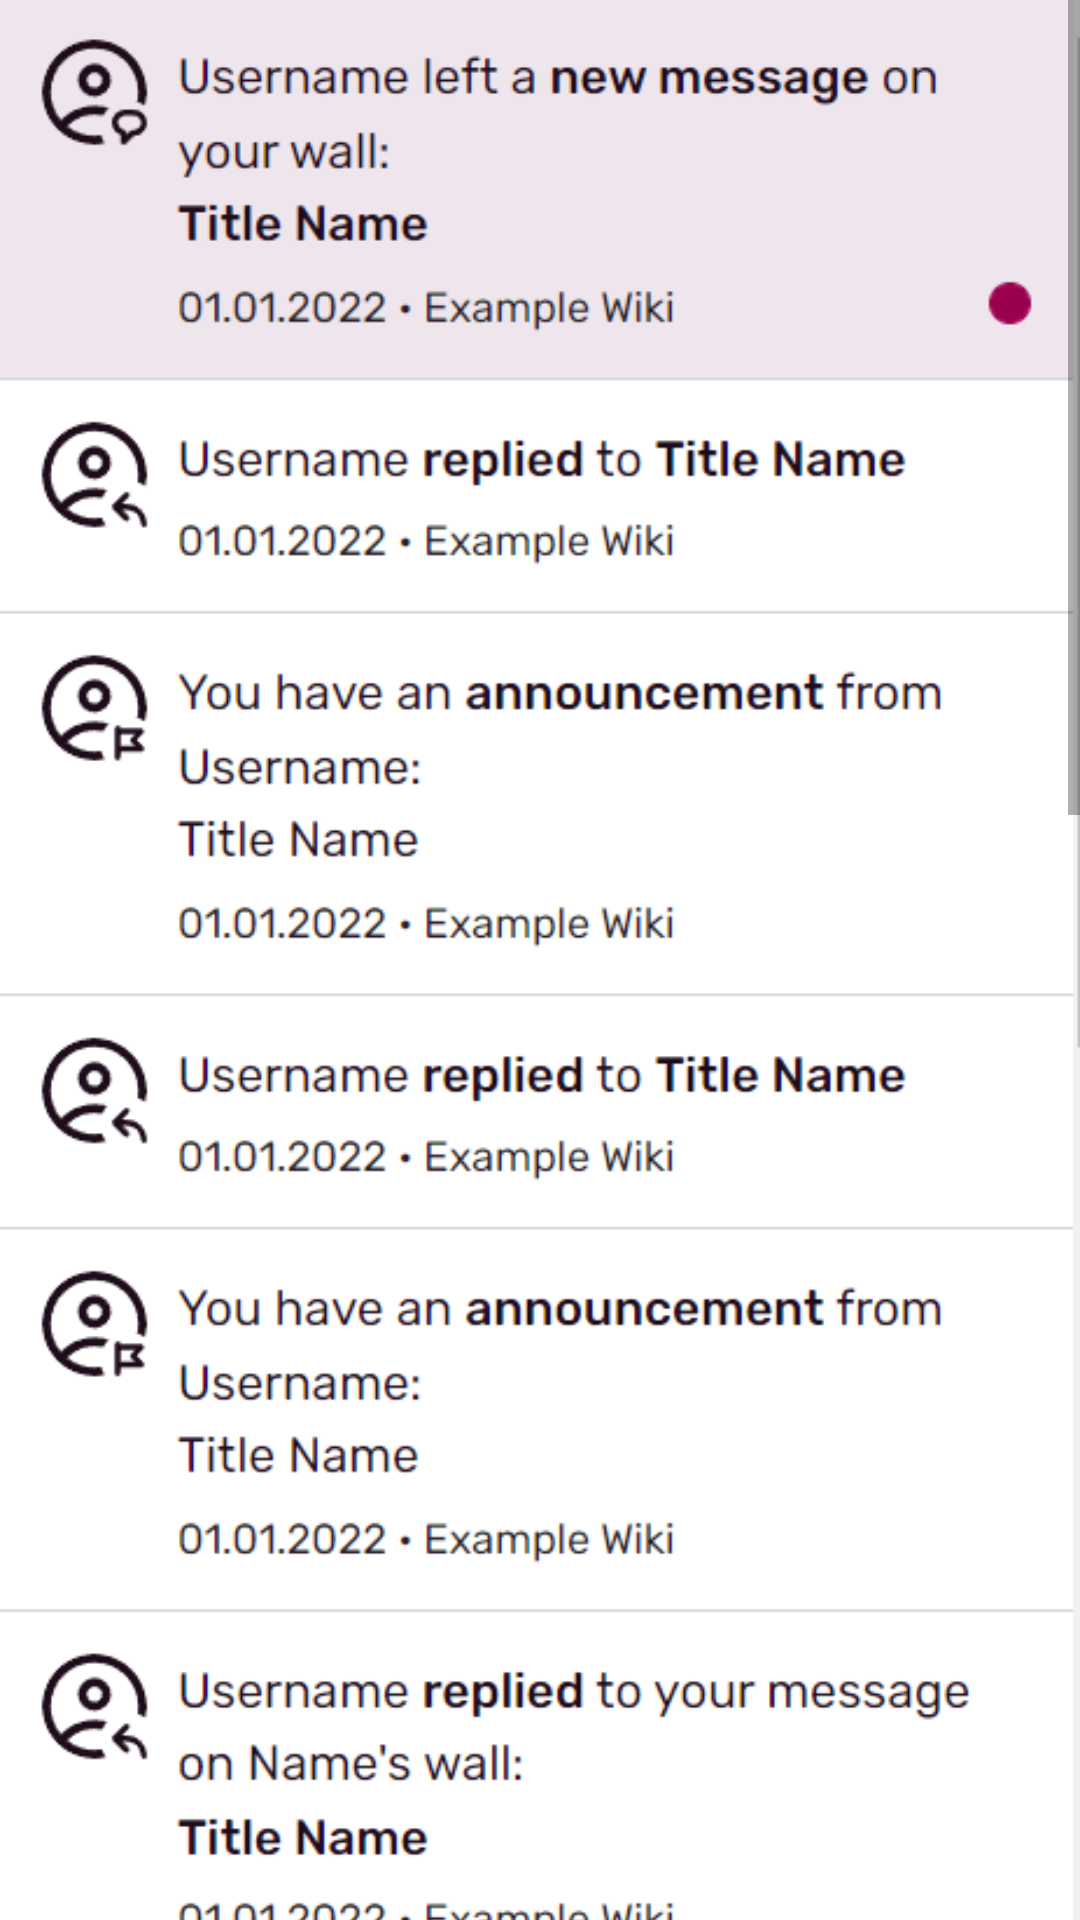

Android layout source for this screen:
<!-- AndroidManifest.xml: application theme Theme.TenMaxMobileSDK -->
<!-- res/layout/fragment_notifications.xml -->
<?xml version="1.0" encoding="utf-8"?>
<androidx.constraintlayout.widget.ConstraintLayout xmlns:android="http://schemas.android.com/apk/res/android"
    xmlns:app="http://schemas.android.com/apk/res-auto"
    xmlns:tools="http://schemas.android.com/tools"
    android:layout_width="match_parent"
    android:layout_height="match_parent"
    tools:context=".ui.notifications.NotificationsFragment">

    <ScrollView
        android:layout_width="match_parent"
        android:layout_height="match_parent"
        android:clipToPadding="false"
        android:fillViewport="false"
        app:layout_constraintBottom_toBottomOf="parent"
        app:layout_constraintEnd_toEndOf="parent"
        app:layout_constraintStart_toStartOf="parent"
        app:layout_constraintTop_toTopOf="parent">

        <ImageView
            android:id="@+id/imageView2"
            android:layout_width="match_parent"
            android:layout_height="wrap_content"
            android:layout_gravity="center_horizontal"
            android:layout_margin="0dp"
            android:padding="0dp"
            android:scaleType="fitStart"
            android:src="@drawable/notifications" />
    </ScrollView>

    <FrameLayout
        android:id="@+id/topBanner1"
        android:layout_width="wrap_content"
        android:layout_height="wrap_content"
        app:layout_constraintEnd_toEndOf="parent"
        app:layout_constraintStart_toStartOf="parent"
        app:layout_constraintTop_toTopOf="parent">

    </FrameLayout>

    <FrameLayout
        android:id="@+id/topBanner2"
        android:layout_width="wrap_content"
        android:layout_height="wrap_content"
        app:layout_constraintEnd_toEndOf="parent"
        app:layout_constraintStart_toStartOf="parent"
        app:layout_constraintTop_toTopOf="parent">

    </FrameLayout>

    <FrameLayout
        android:id="@+id/bottomBanner1"
        android:layout_width="wrap_content"
        android:layout_height="wrap_content"
        app:layout_constraintBottom_toBottomOf="parent"
        app:layout_constraintEnd_toEndOf="parent"
        app:layout_constraintStart_toStartOf="parent">

    </FrameLayout>
</androidx.constraintlayout.widget.ConstraintLayout>
<!-- resources referenced by this layout -->
<resources>
  <!-- drawable notifications: png bitmap (drawable, 123891 bytes) -->
  <style name="Theme.TenMaxMobileSDK" parent="Theme.MaterialComponents.DayNight.DarkActionBar">
          
          <item name="colorPrimary">@color/purple_500</item>
          <item name="colorPrimaryVariant">@color/purple_700</item>
          <item name="colorOnPrimary">@color/white</item>
          
          <item name="colorSecondary">@color/teal_200</item>
          <item name="colorSecondaryVariant">@color/teal_700</item>
          <item name="colorOnSecondary">@color/black</item>
          
          <item name="android:statusBarColor">?attr/colorPrimaryVariant</item>
          
      </style>
  <color name="purple_500">#FF6200EE</color>
  <color name="purple_700">#FF3700B3</color>
  <color name="white">#FFFFFFFF</color>
  <color name="teal_200">#FF03DAC5</color>
  <color name="teal_700">#FF018786</color>
  <color name="black">#FF000000</color>
</resources>
